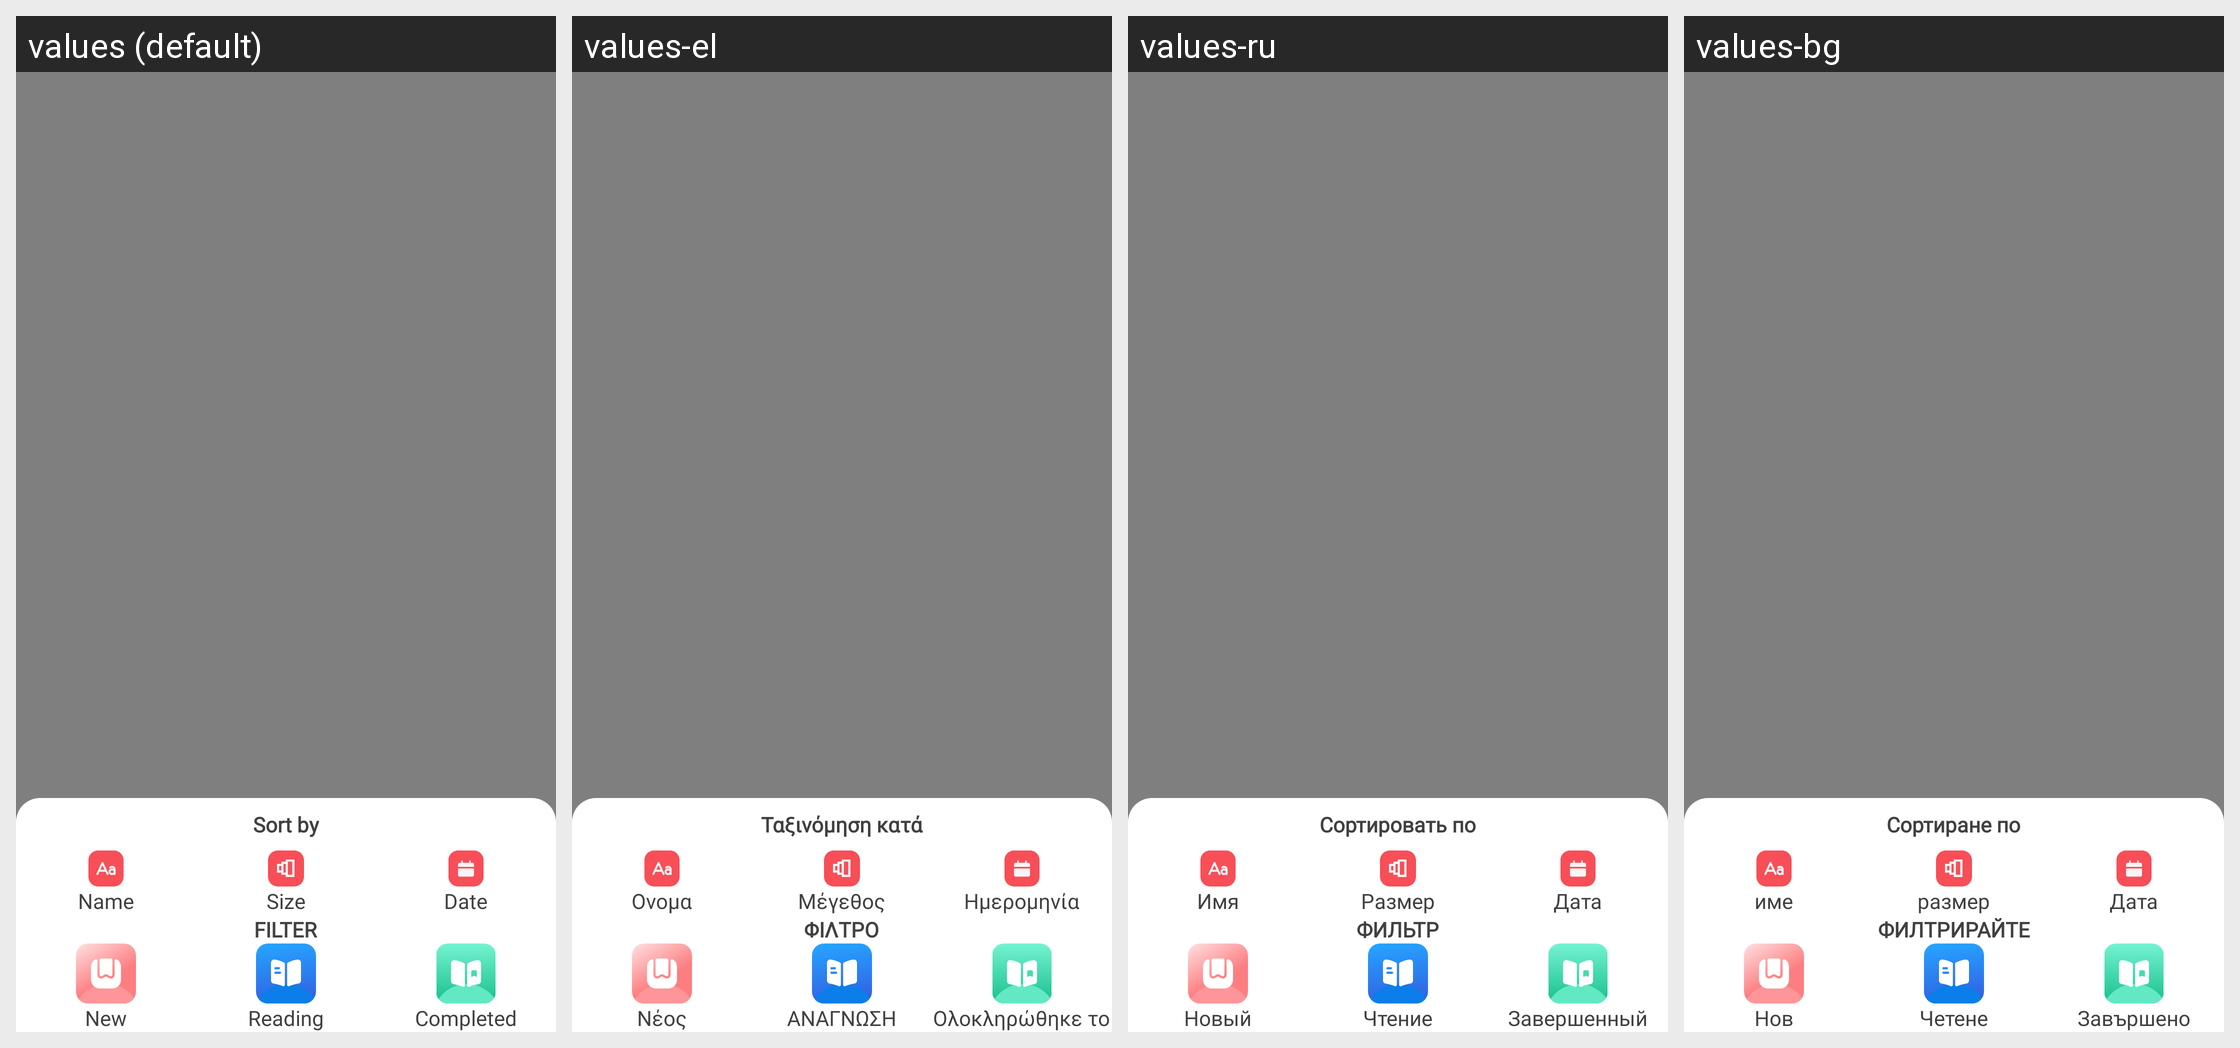

For this localized Android screen grid, give each drawn string resource with its value in every locale shown.
Android screen res/layout/fragment_sheet_mode.xml rendered under 4 locales, left to right: values (default), values-el, values-ru, values-bg. Device: Nexus 5 (rendered at 1080×1920; each locale shown at half size, 540×960, under a caption strip naming it); theme Theme.AppTheme.
Other locales in the repository, not shown: values-ar, values-cs, values-de, values-es, values-fr, values-hi, values-in, values-it, values-ja, values-ko, values-nl, values-pl, values-pt, values-ro, values-sv, values-th, values-vi, values-zh-rCN, values-zh-rTW.
Strings drawn on this screen, with the default value and each locale's value (text and hints the layout hard-codes, and strings that could not be matched under every locale, appear in the picture but are not listed):

sort_by
  values: Sort by
  values-el: Ταξινόμηση κατά
  values-ru: Сортировать по
  values-bg: Сортиране по

name
  values: Name
  values-el: Ονομα
  values-ru: Имя
  values-bg: име

size
  values: Size
  values-el: Μέγεθος
  values-ru: Размер
  values-bg: размер

date
  values: Date
  values-el: Ημερομηνία
  values-ru: Дата
  values-bg: Дата

filter
  values: Filter
  values-el: Φίλτρο
  values-ru: Фильтр
  values-bg: Филтрирайте

news
  values: New
  values-el: Νέος
  values-ru: Новый
  values-bg: Нов

reading
  values: Reading
  values-el: ΑΝΑΓΝΩΣΗ
  values-ru: Чтение
  values-bg: Четене

completed
  values: Completed
  values-el: Ολοκληρώθηκε το
  values-ru: Завершенный
  values-bg: Завършено
